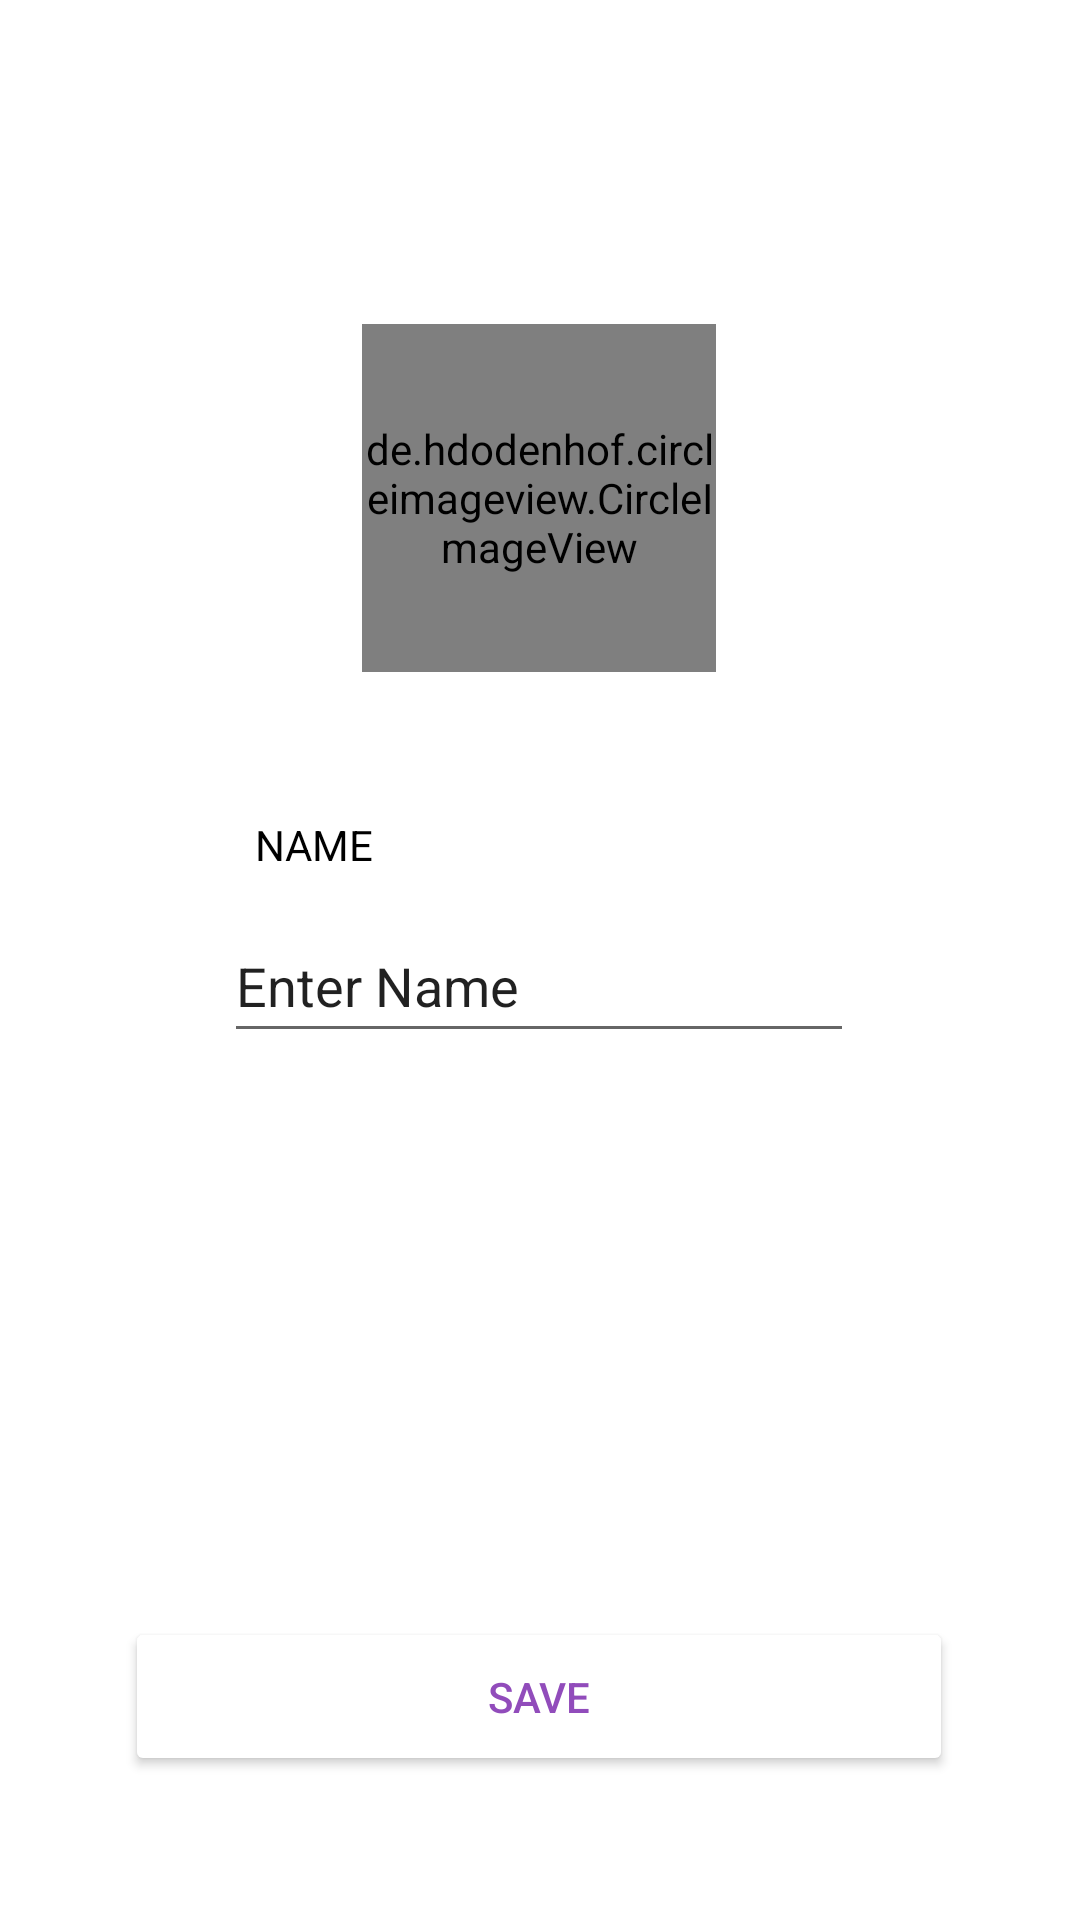

Here is an Android app screen rendered from its layout file. Give the layout XML and the strings, colors and styles it references.
<!-- AndroidManifest.xml: application theme Theme.YouOweMe -->
<!-- res/layout/activity_add_friend.xml -->
<?xml version="1.0" encoding="utf-8"?>
<androidx.constraintlayout.widget.ConstraintLayout
    xmlns:android="http://schemas.android.com/apk/res/android"
    xmlns:app="http://schemas.android.com/apk/res-auto"
    xmlns:tools="http://schemas.android.com/tools"
    android:layout_width="match_parent"
    android:layout_height="match_parent"
    tools:context=".AddFriendActivity">


    <de.hdodenhof.circleimageview.CircleImageView
        android:id="@+id/IVnewfriend"
        android:layout_width="118dp"
        android:layout_height="116dp"
        android:layout_marginTop="108dp"
        android:src="@drawable/cat"
        app:civ_border_color="@color/purple"
        app:civ_border_overlay="true"
        app:civ_border_width="5dp"
        app:layout_constraintEnd_toEndOf="parent"
        app:layout_constraintHorizontal_bias="0.498"
        app:layout_constraintStart_toStartOf="parent"
        app:layout_constraintTop_toTopOf="parent" />

    <TextView
        android:id="@+id/newfriendname"
        android:layout_width="wrap_content"
        android:layout_height="wrap_content"
        android:layout_marginTop="48dp"
        android:layout_marginBottom="13dp"
        android:hint="Enter name"
        android:text="NAME"
        android:textColor="@color/black"
        android:textColorHint="@color/lightgrey"
        app:layout_constraintBottom_toTopOf="@+id/ETnewname"
        app:layout_constraintEnd_toEndOf="parent"
        app:layout_constraintHorizontal_bias="0.294"
        app:layout_constraintStart_toStartOf="parent"
        app:layout_constraintTop_toBottomOf="@+id/IVnewfriend" />

    <EditText
        android:id="@+id/ETnewname"
        android:layout_width="wrap_content"
        android:layout_height="wrap_content"
        android:layout_marginTop="12dp"
        android:ems="10"
        android:hint="Enter Name"
        android:inputType="textPersonName"
        android:minHeight="48dp"
        android:textColorHint="@color/lightgrey"
        app:layout_constraintEnd_toEndOf="parent"
        app:layout_constraintHorizontal_bias="0.497"
        app:layout_constraintStart_toStartOf="parent"
        app:layout_constraintTop_toBottomOf="@+id/newfriendname" />

    <Button
        android:id="@+id/btnsavenewfriend"
        android:layout_width="276dp"
        android:layout_height="53dp"
        android:layout_marginBottom="48dp"
        android:backgroundTint="@color/purple"
        android:text="SAVE"
        android:textColor="@color/white"
        app:layout_constraintBottom_toBottomOf="parent"
        app:layout_constraintEnd_toEndOf="parent"
        app:layout_constraintHorizontal_bias="0.498"
        app:layout_constraintStart_toStartOf="parent" />
</androidx.constraintlayout.widget.ConstraintLayout>
<!-- resources referenced by this layout -->
<resources>
  <color name="black">#000000</color>
  <color name="white">#914CBB</color>
  <!-- drawable cat: jpg bitmap (drawable-v24, 117619 bytes) -->
  <style name="Theme.YouOweMe" parent="Theme.MaterialComponents.DayNight.NoActionBar">
          
          <item name="colorPrimary">#FFFFFF</item>
          <item name="colorPrimaryVariant">#914BCC</item>
          <item name="colorOnPrimary">#914BCC</item>
          
          <item name="colorSecondary">@color/teal_200</item>
          <item name="colorSecondaryVariant">@color/teal_700</item>
          <item name="colorOnSecondary">#000FFF</item>
          
          <item name="android:statusBarColor">#000914</item>
          
      </style>
  <color name="teal_200">#FF03DAC5</color>
  <color name="teal_700">#FF018786</color>
</resources>
